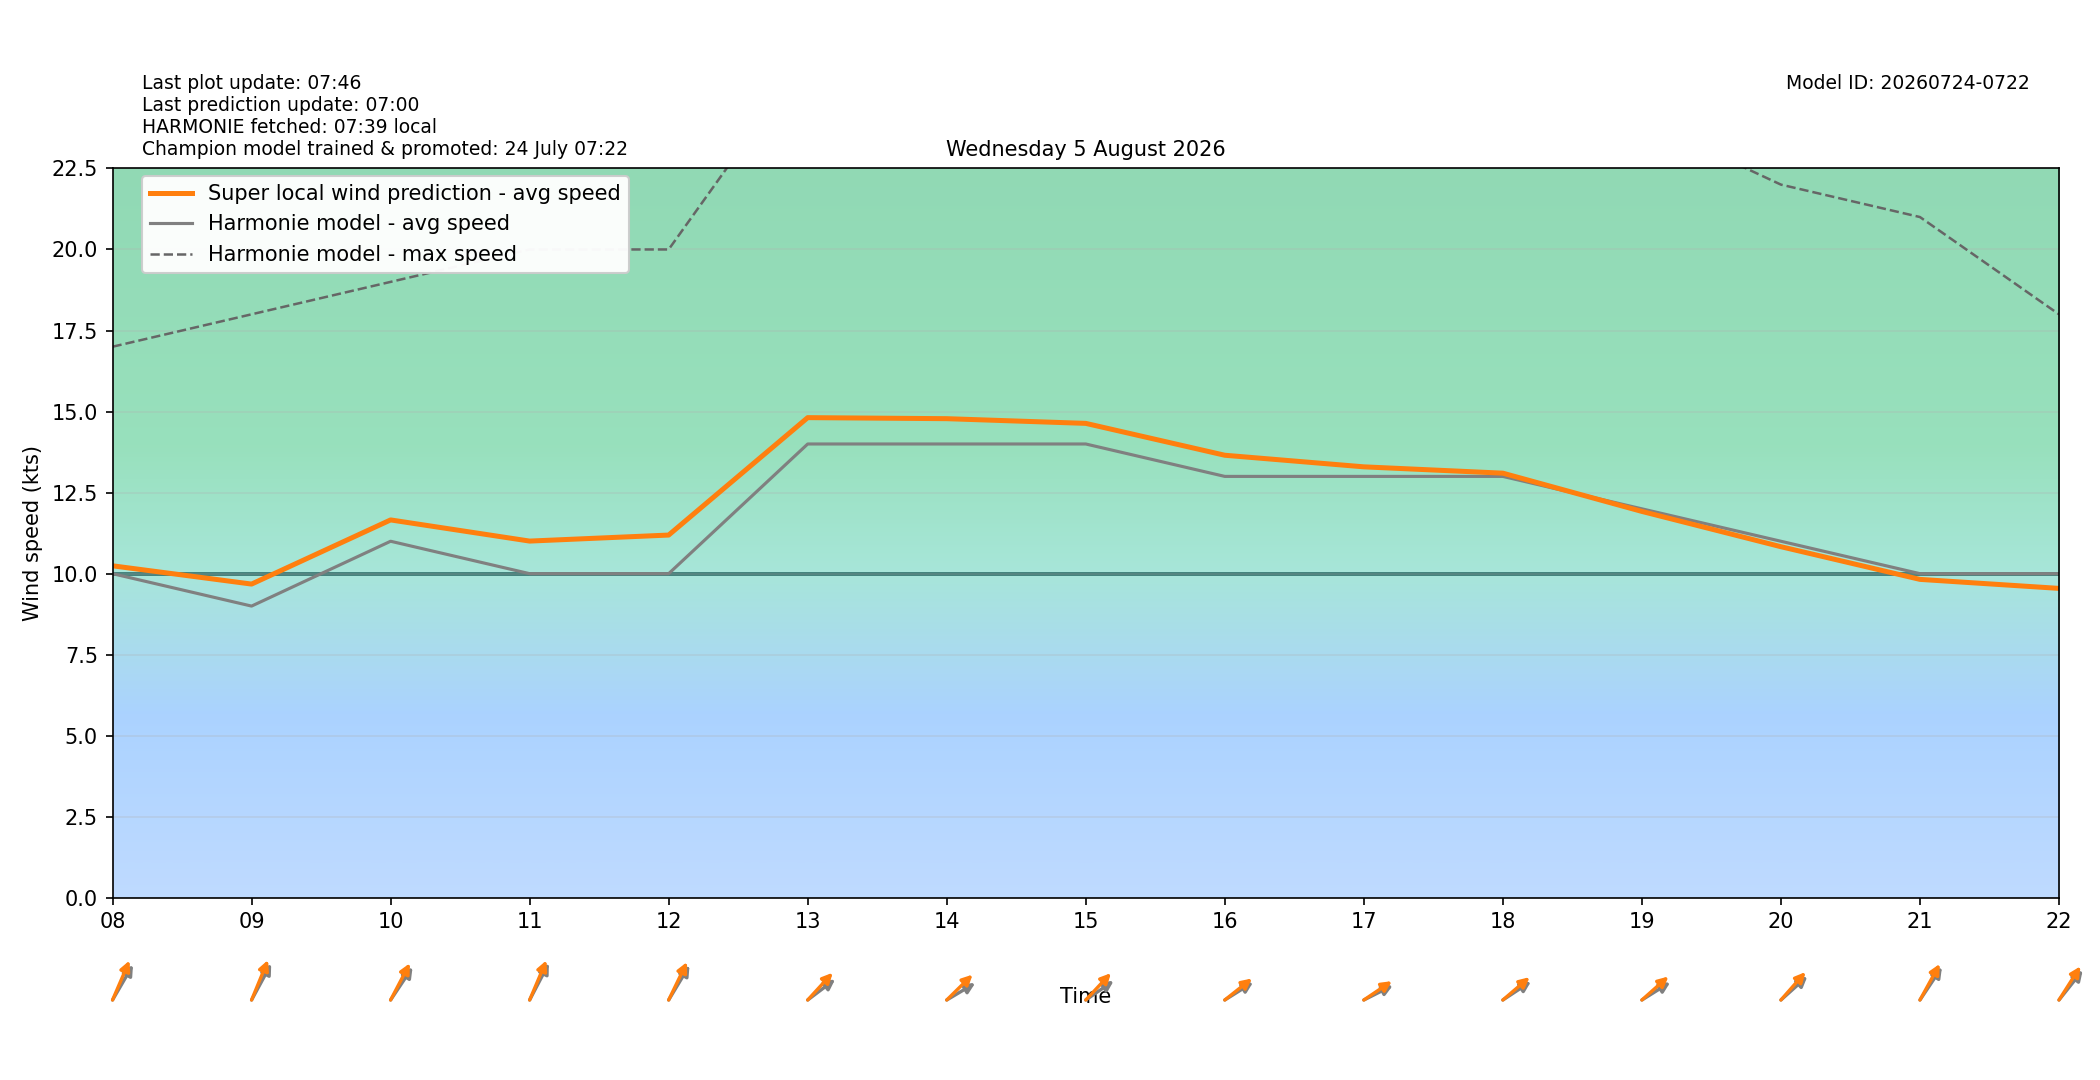

Values plotted in this chart, from the file beside it:
target_time_utc, target_time_local, hour_utc, hour_local, forecast_wind_speed, forecast_wind_min, forecast_wind_max, lstm_pred_wind_speed, delta_speed_lstm_minus_forecast, forecast_wind_dir_deg, lstm_pred_wind_dir_deg, delta_dir_lstm_minus_forecast
2026-08-04T22:00:00Z, 2026-08-05T00:00:00+0200, 22, 00, 8.0, 8.0, 17.0, 7.729, -0.271, 214.0, 210.5, -3.459
2026-08-04T23:00:00Z, 2026-08-05T01:00:00+0200, 23, 01, 8.0, 8.0, 13.0, 7.442, -0.5581, 218.0, 211.9, -6.078
2026-08-05T00:00:00Z, 2026-08-05T02:00:00+0200, 00, 02, 9.0, 9.0, 17.0, 8.659, -0.341, 223.0, 214.7, -8.287
2026-08-05T01:00:00Z, 2026-08-05T03:00:00+0200, 01, 03, 10.0, 10.0, 20.0, 9.772, -0.2284, 237.0, 230.2, -6.75
2026-08-05T02:00:00Z, 2026-08-05T04:00:00+0200, 02, 04, 10.0, 10.0, 18.0, 9.736, -0.2635, 233.0, 226.9, -6.112
2026-08-05T03:00:00Z, 2026-08-05T05:00:00+0200, 03, 05, 9.0, 9.0, 17.0, 8.961, -0.03904, 232.0, 225.6, -6.44
2026-08-05T04:00:00Z, 2026-08-05T06:00:00+0200, 04, 06, 9.0, 9.0, 16.0, 9.06, 0.05955, 234.0, 225.3, -8.678
2026-08-05T05:00:00Z, 2026-08-05T07:00:00+0200, 05, 07, 9.0, 9.0, 17.0, 9.285, 0.2853, 230.0, 221.5, -8.469
2026-08-05T06:00:00Z, 2026-08-05T08:00:00+0200, 06, 08, 10.0, 10.0, 17.0, 10.24, 0.2425, 222.0, 213.7, -8.297
2026-08-05T07:00:00Z, 2026-08-05T09:00:00+0200, 07, 09, 9.0, 9.0, 18.0, 9.679, 0.679, 220.0, 212.5, -7.453
2026-08-05T08:00:00Z, 2026-08-05T10:00:00+0200, 08, 10, 11.0, 11.0, 19.0, 11.66, 0.6577, 226.0, 219.1, -6.887
2026-08-05T09:00:00Z, 2026-08-05T11:00:00+0200, 09, 11, 10.0, 10.0, 20.0, 11.01, 1.005, 219.0, 213.3, -5.708
2026-08-05T10:00:00Z, 2026-08-05T12:00:00+0200, 10, 12, 10.0, 10.0, 20.0, 11.19, 1.191, 223.0, 216.8, -6.178
2026-08-05T11:00:00Z, 2026-08-05T13:00:00+0200, 11, 13, 14.0, 14.0, 26.0, 14.81, 0.8128, 244.0, 234.9, -9.127
2026-08-05T12:00:00Z, 2026-08-05T14:00:00+0200, 12, 14, 14.0, 14.0, 28.0, 14.78, 0.7806, 249.0, 237.6, -11.37
2026-08-05T13:00:00Z, 2026-08-05T15:00:00+0200, 13, 15, 14.0, 14.0, 27.0, 14.64, 0.6358, 246.0, 235.4, -10.56
2026-08-05T14:00:00Z, 2026-08-05T16:00:00+0200, 14, 16, 13.0, 13.0, 28.0, 13.65, 0.6528, 248.0, 242.9, -5.052
2026-08-05T15:00:00Z, 2026-08-05T17:00:00+0200, 15, 17, 13.0, 13.0, 25.0, 13.3, 0.295, 252.0, 246.5, -5.465
2026-08-05T16:00:00Z, 2026-08-05T18:00:00+0200, 16, 18, 13.0, 13.0, 26.0, 13.1, 0.09981, 247.0, 241.1, -5.856
2026-08-05T17:00:00Z, 2026-08-05T19:00:00+0200, 17, 19, 12.0, 12.0, 24.0, 11.92, -0.08006, 248.0, 240.2, -7.751
2026-08-05T18:00:00Z, 2026-08-05T20:00:00+0200, 18, 20, 11.0, 11.0, 22.0, 10.83, -0.1682, 240.0, 233.8, -6.221
2026-08-05T19:00:00Z, 2026-08-05T21:00:00+0200, 19, 21, 10.0, 10.0, 21.0, 9.824, -0.1763, 226.0, 220.4, -5.588
2026-08-05T20:00:00Z, 2026-08-05T22:00:00+0200, 20, 22, 10.0, 10.0, 18.0, 9.546, -0.4541, 231.0, 224.7, -6.311
2026-08-05T21:00:00Z, 2026-08-05T23:00:00+0200, 21, 23, 11.0, 11.0, 20.0, 10.5, -0.5031, 228.0, 222.3, -5.737
